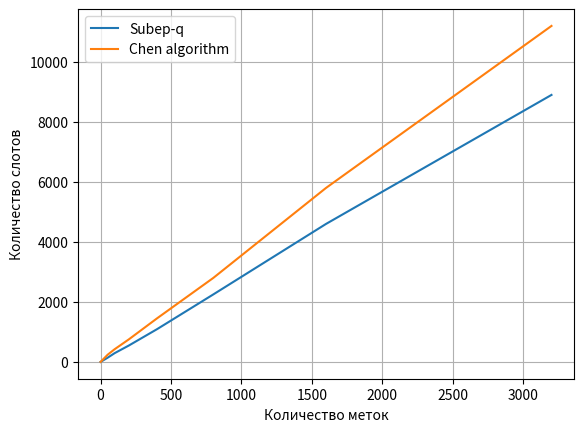

Write the Python code that produced this figure.
import numpy as np
import matplotlib.pyplot as plt

x = np.array([0, 50, 100, 200, 400, 800, 1600, 3200])

y2 = np.array([0, 239, 424, 750, 1450, 2800, 5800, 11200])

y1 = np.array([0, 140, 293, 545, 1090, 2250, 4600, 8900])

lines = plt.plot(x, y1, x, y2, )

plt.xlabel("Количество меток")

plt.ylabel("Количество слотов")

plt.legend(['Subep-q', 'Chen algorithm'])

plt.grid()

plt.show()
